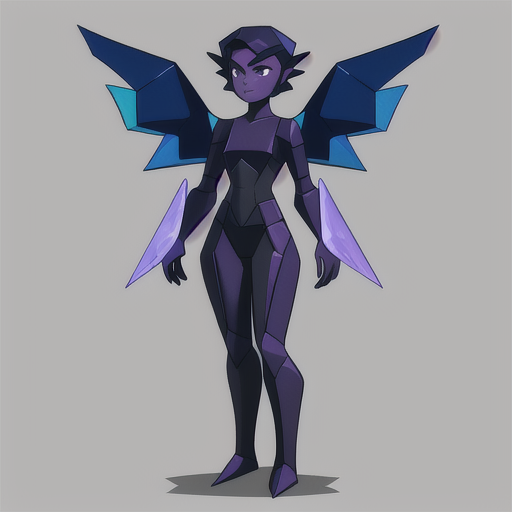
Generation parameters embedded in this image by AUTOMATIC1111 Stable Diffusion web UI or a fork of it (Forge, ...) (PNG 'parameters' text chunk):
low-poly style NPC for a Fantasy RPG having to do with galactic angels that assist our player in their quest . low-poly game art, polygon mesh, jagged, blocky, wireframe edges, centered composition
Negative prompt: noisy, sloppy, messy, grainy, highly detailed, ultra textured, photo
Steps: 20, Sampler: Euler a, CFG scale: 7, Seed: 2935651774, Size: 512x512, Model hash: 44ba85a850, Model: animeTWO, Style Selector Enabled: True, Style Selector Randomize: False, Style Selector Style: Lowpoly, Version: v1.6.0-295-g9c1c0da0